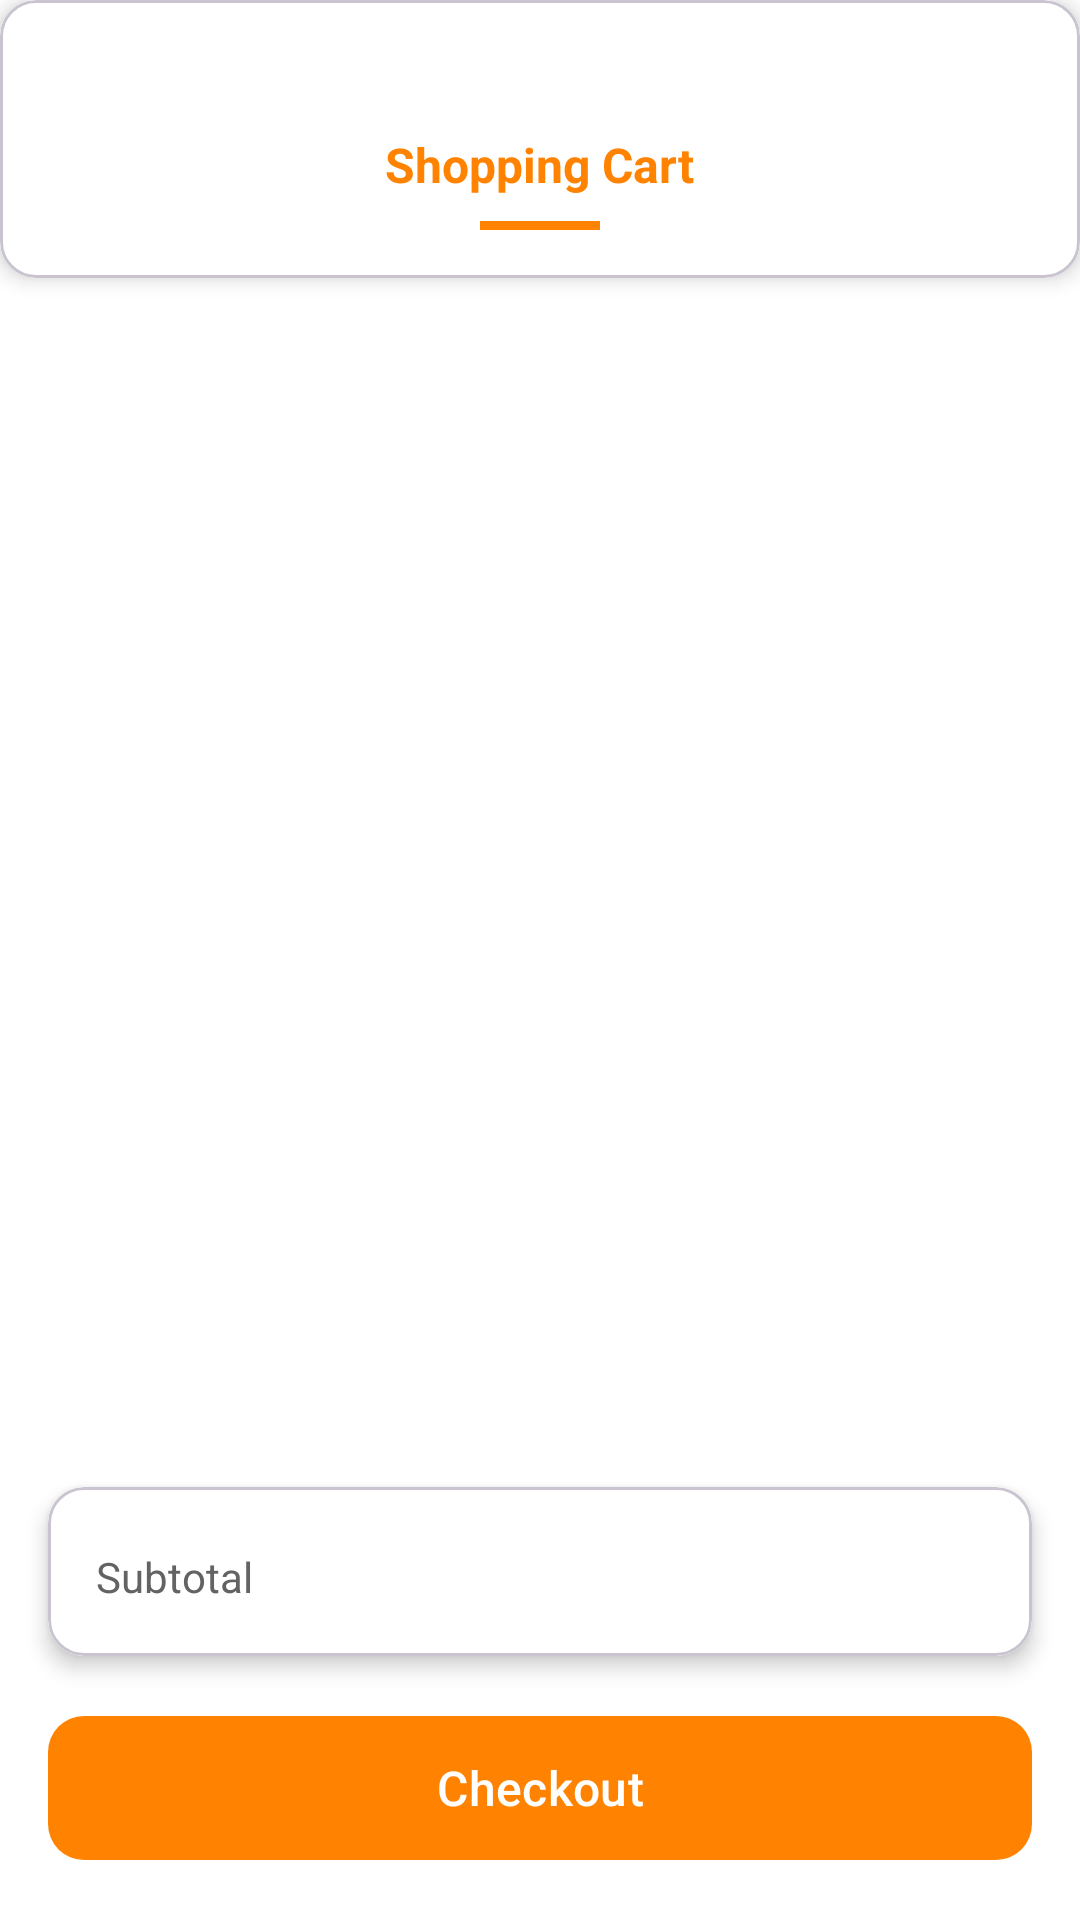

Reconstruct the res/layout file that produces this screen, plus the resources it refers to.
<!-- AndroidManifest.xml: application theme Theme.UAS_elsid -->
<!-- res/layout/fragment_checkout.xml -->
<?xml version="1.0" encoding="utf-8"?>
<androidx.constraintlayout.widget.ConstraintLayout
    xmlns:android="http://schemas.android.com/apk/res/android"
    xmlns:app="http://schemas.android.com/apk/res-auto"
    android:layout_width="match_parent"
    android:layout_height="match_parent"
    android:background="@color/text_white">

    
    <com.google.android.material.card.MaterialCardView
        android:id="@+id/headerCard"
        android:layout_width="match_parent"
        android:layout_height="wrap_content"
        app:layout_constraintTop_toTopOf="parent"
        android:background="@color/text_white"
        app:cardElevation="4dp">

        <LinearLayout
            android:layout_width="match_parent"
            android:layout_height="wrap_content"
            android:orientation="vertical"
            android:background="@color/text_white"
            android:padding="16dp">

            <ImageView
                android:layout_width="80dp"
                android:layout_height="20dp"
                android:src="@drawable/logo"
                android:tint="@color/primary"
                android:layout_gravity="center_horizontal"/>

            <TextView
                android:layout_width="wrap_content"
                android:layout_height="wrap_content"
                android:text="Shopping Cart"
                android:textSize="16sp"
                android:textStyle="bold"
                android:layout_gravity="center"
                android:layout_marginTop="8dp"
                android:textColor="@color/primary"/>

            <View
                android:layout_width="40dp"
                android:layout_height="3dp"
                android:background="@color/primary"
                android:layout_gravity="center"
                android:layout_marginTop="8dp"/>
        </LinearLayout>
    </com.google.android.material.card.MaterialCardView>

    <androidx.recyclerview.widget.RecyclerView
        android:id="@+id/recyclerViewCart"
        android:layout_width="match_parent"
        android:layout_height="0dp"
        android:clipToPadding="false"
        android:padding="12sp"
        app:layout_constraintTop_toBottomOf="@id/headerCard"
        app:layout_constraintBottom_toTopOf="@id/subtotalLayout"/>

    <TextView
        android:id="@+id/emptyStateView"
        android:layout_width="wrap_content"
        android:layout_height="wrap_content"
        android:text="Your cart is empty"
        android:textSize="18sp"
        android:drawableTop="@drawable/ic_empty_order"
        android:drawablePadding="16dp"
        android:visibility="gone"
        android:textColor="@color/text_primary"
        app:layout_constraintBottom_toBottomOf="parent"
        app:layout_constraintEnd_toEndOf="parent"
        app:layout_constraintStart_toStartOf="parent"
        app:layout_constraintTop_toTopOf="parent"/>

    <TextView
        android:id="@+id/loginRequiredView"
        android:layout_width="wrap_content"
        android:layout_height="wrap_content"
        android:text="Please login to view your cart"
        android:textSize="18sp"
        android:drawableTop="@drawable/ic_login"
        android:drawablePadding="16dp"
        android:visibility="gone"
        android:textColor="@color/text_primary"
        app:layout_constraintBottom_toBottomOf="parent"
        app:layout_constraintEnd_toEndOf="parent"
        app:layout_constraintStart_toStartOf="parent"
        app:layout_constraintTop_toTopOf="parent"/>

    <com.google.android.material.card.MaterialCardView
        android:id="@+id/subtotalLayout"
        android:layout_width="match_parent"
        android:layout_height="wrap_content"
        android:layout_margin="16dp"
        app:cardElevation="4dp"
        app:cardCornerRadius="12dp"
        app:layout_constraintBottom_toTopOf="@id/checkoutButton">

        <LinearLayout
            android:layout_width="match_parent"
            android:layout_height="wrap_content"
            android:orientation="horizontal"
            android:padding="16dp"
            android:background="@color/text_white">

            <TextView
                android:layout_width="wrap_content"
                android:layout_height="wrap_content"
                android:text="Subtotal"
                android:textSize="14sp"
                android:textColor="@color/text_secondary"/>

            <TextView
                android:id="@+id/subtotalText"
                android:layout_width="0dp"
                android:layout_height="wrap_content"
                android:layout_weight="1"
                android:gravity="end"
                android:textSize="18sp"
                android:textStyle="bold"
                android:textColor="@color/primary"/>
        </LinearLayout>
    </com.google.android.material.card.MaterialCardView>

    <com.google.android.material.button.MaterialButton
        android:id="@+id/checkoutButton"
        android:layout_width="match_parent"
        android:layout_height="56dp"
        android:layout_margin="16dp"
        android:text="Checkout"
        android:textSize="16sp"
        app:cornerRadius="12dp"
        app:layout_constraintBottom_toBottomOf="parent"/>

</androidx.constraintlayout.widget.ConstraintLayout>
<!-- resources referenced by this layout -->
<resources>
  <color name="primary">#FF8300</color>
  <color name="text_primary">#2D3142</color>
  <color name="text_secondary">#636363</color>
  <color name="text_white">#FFFFFF</color>
  <!-- drawable ic_empty_order (drawable) -->
  <?xml version="1.0" encoding="utf-8"?>
  <vector xmlns:android="http://schemas.android.com/apk/res/android"
      android:width="24dp"
      android:height="24dp"
      android:viewportWidth="24"
      android:viewportHeight="24">
      <path
          android:fillColor="@color/text_secondary"
          android:pathData="M19,3H5C3.89,3 3,3.89 3,5V19C3,20.11 3.89,21 5,21H19C20.11,21 21,20.11 21,19V5C21,3.89 20.11,3 19,3M19,19H5V5H19V19M17,11H7V13H17V11M14,15H7V17H14V15M7,7H17V9H7V7Z"/>
  </vector>
  <style name="Theme.UAS_elsid" parent="Base.Theme.UAS_elsid" />
  <style name="Base.Theme.UAS_elsid" parent="Theme.Material3.DayNight.NoActionBar">
          
          
          <item name="colorPrimary">@color/primary</item>
          <item name="colorPrimaryVariant">@color/primary_dark</item>
          <item name="colorSecondary">@color/secondary</item>
          <item name="colorSecondaryVariant">@color/secondary_dark</item>
          <item name="android:colorBackground">@color/background</item>
          <item name="colorSurface">@color/surface</item>
          <item name="colorOnSurface">@color/on_surface</item>
          <item name="android:textColorPrimary">@color/text_primary</item>
          <item name="android:textColorSecondary">@color/text_secondary</item>
          <item name="android:statusBarColor">@color/primary_dark</item>
          <item name="android:windowLightStatusBar">false</item>
      </style>
  <color name="primary_dark">#CC6900</color>
  <color name="secondary">#2D3142</color>
  <color name="secondary_dark">#1A1C26</color>
  <color name="background">#FFFFFF</color>
  <color name="surface">#F5F5F5</color>
  <color name="on_surface">#1C1C1C</color>
</resources>
